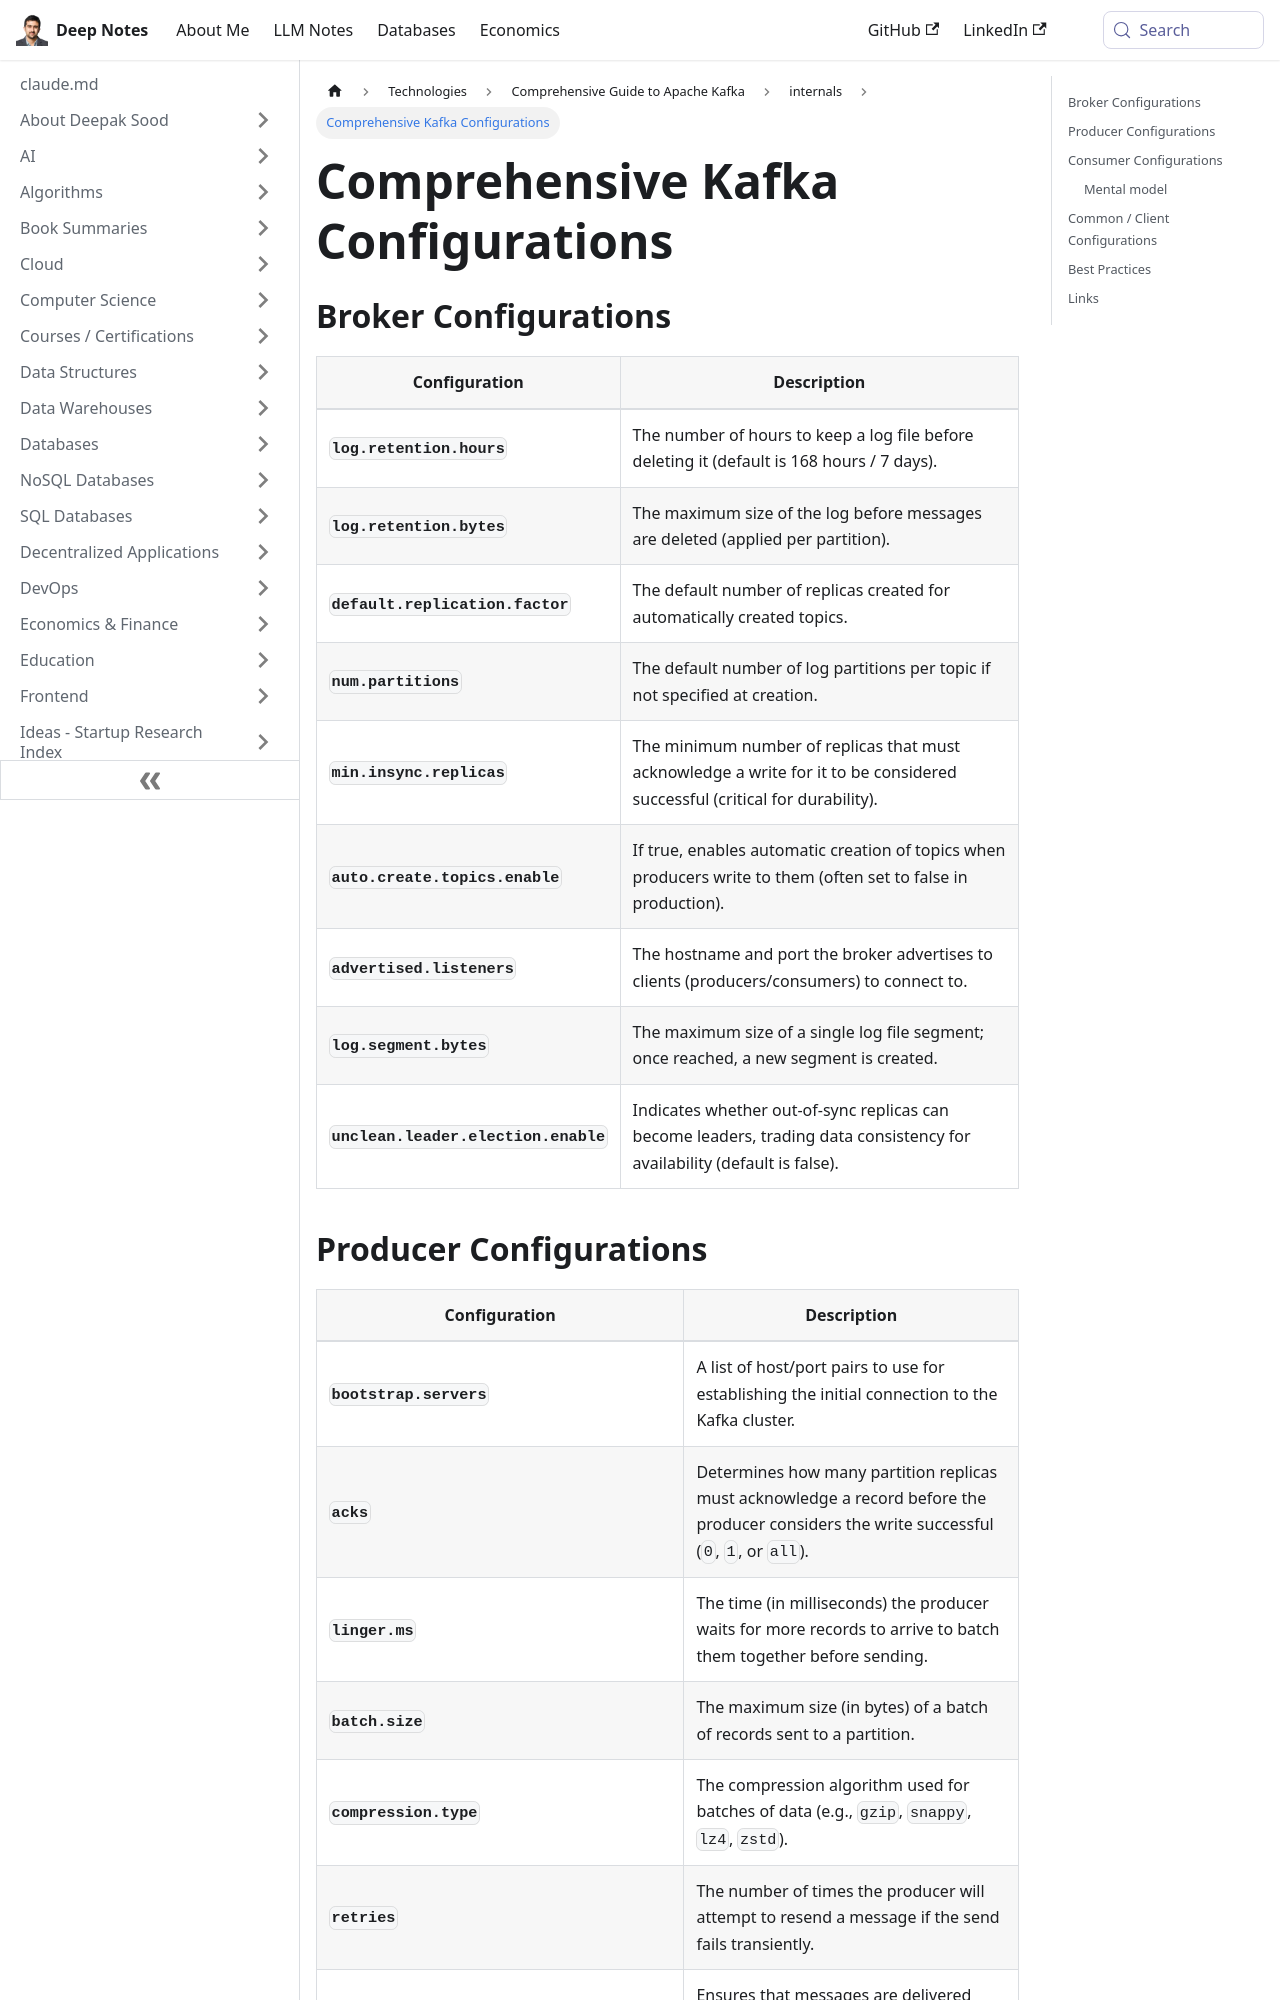

repository: deepaksood619/deepaksood619.github.io · page: technologies/kafka/kafka-configurations/index.html · generator: docusaurus

---
slug: /technologies/kafka/kafka-configurations
title: Comprehensive Kafka Configurations
description: Explore essential Kafka broker configurations to optimize log retention and message replication.
created: 2026-01-28
updated: 2026-06-11
---
## Broker Configurations

| **Configuration**                    | **Description**                                                                                                            |
| ------------------------------------ | -------------------------------------------------------------------------------------------------------------------------- |
| **`log.retention.hours`**            | The number of hours to keep a log file before deleting it (default is 168 hours / 7 days).                                 |
| **`log.retention.bytes`**            | The maximum size of the log before messages are deleted (applied per partition).                                           |
| **`default.replication.factor`**     | The default number of replicas created for automatically created topics.                                                   |
| **`num.partitions`**                 | The default number of log partitions per topic if not specified at creation.                                               |
| **`min.insync.replicas`**            | The minimum number of replicas that must acknowledge a write for it to be considered successful (critical for durability). |
| **`auto.create.topics.enable`**      | If true, enables automatic creation of topics when producers write to them (often set to false in production).             |
| **`advertised.listeners`**           | The hostname and port the broker advertises to clients (producers/consumers) to connect to.                                |
| **`log.segment.bytes`**              | The maximum size of a single log file segment; once reached, a new segment is created.                                     |
| **`unclean.leader.election.enable`** | Indicates whether out-of-sync replicas can become leaders, trading data consistency for availability (default is false).   |
